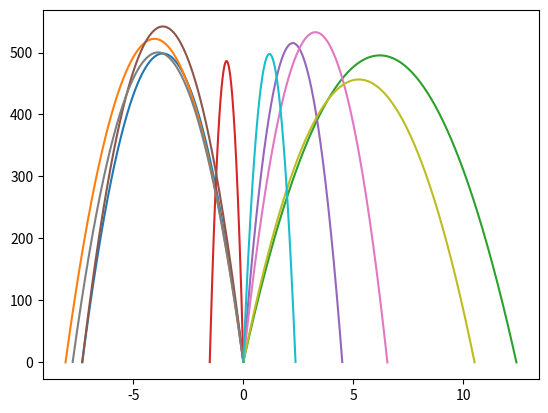

Here is the Python script that generated this plot:
# This is a program used to solve projectile related problems.
# Detail description and update progress of this program are written in the README.md.
import numpy as numpy
import matplotlib.pyplot as pyplot
import random as random


class force(object):
    """docstring for force"""
    def __init__(self):
        self.gravity = False
        self.air_friction = False
        self.coriolis_force = False

    def have_gravity(self):
        self.gravity = True

    def have_air_friction(self):
        self.air_friction = True

    def have_coriolis_force(self):
        self.coriolis_force = True


class shell(force):
    """docstring for shell"""
    def __init__(self, x=0, y=0, v=50, theta=numpy.pi/4, t=0, dt=0.1):
        super(shell, self).__init__()
        self.x = x
        self.y = y
        self.d = numpy.sqrt(self.x**2+self.y**2)

        sigma_v = 0.05*v/3
        sigma_theta = 0.01*theta/3
        v = random.gauss(v, sigma_v)
        theta = random.gauss(theta, sigma_theta)
        self.v_x = v*numpy.cos(theta)
        self.v_y = v*numpy.sin(theta)
        self.v = numpy.sqrt(self.v_x**2+self.v_y**2)

        mass = 10
        self.mass = mass
        self.t = t
        self.dt = dt

        self.motion = [{"x": self.x, "y": self.y, "distance": self.d,
                        "v_x": self.v_x, "v_y": self.v_y, "v": self.v, "t": self.t}, ]

    def shoot(self):
        try:
            while self.y >= 0:
                self.x += self.v_x*self.dt
                self.y += self.v_y*self.dt
                self.d = numpy.sqrt(self.x**2+self.y**2)

                force_x = 0
                force_y = 0

                if self.gravity:
                    g = 10
                    force_x += 0
                    force_y += -self.mass*g

                if self.air_friction:
                    B_2 = 4*(10**(-5))*self.mass
                    force_x += B_2*self.v_x
                    force_y += B_2*self.v_y

                if self.coriolis_force:
                    pass

                self.v_x += force_x/self.mass*self.dt
                self.v_y += force_y/self.mass*self.dt
                self.v = numpy.sqrt(self.v_x**2+self.v_y**2)

                self.t += self.dt

                self.motion.append({"x": self.x, "y": self.y, "distance": self.d,
                                    "v_x": self.v_x, "v_y": self.v_y, "v": self.v, "t": self.t})
                if self.t >= 100:
                    break

            if self.motion[-1]["y"] < 0:
                self.motion[-1] = {"x": self.x, "y": self.y, "distance": self.d,
                                   "v_x": self.v_x, "v_y": self.v_y, "v": self.v, "t": self.t} 
                                     # need modified
        except:
            pass

    def final_position(self):
        return self.motion[-1]

    def highest_position(self):
        y = []
        highest_position = []
        for motion in self.motion:
            y.append(motion["y"])
        for motion in self.motion:
            if abs(motion["y"] - max(y)) <= 0.0000000001:
                highest_position.append(motion)
        return highest_position

    def highest_velocity(self):
        v_array = []
        highest_velocity = []
        for motion in self.motion:
            v_array.append(motion["v"])
        for motion in self.motion:
            if abs(motion["v"] - max(v_array)) <= 0.0000000001:
                highest_velocity.append(motion)
        return highest_velocity

    def shortest_deviation_from_target(self, target_x=10, target_y=0):
        distance = []
        for motion in self.motion:
            distance.append(numpy.sqrt((motion["x"] - target_x)**2 + (motion["y"] - target_y)**2))
        return min(distance)


def analysis(dT, times, Theta, Velocity):
    error = []
    final_position = []
    # Highest_Position = []
    # Highest_Velocity = []
    shooting = []
    # print "dT: ", dT
    for i in range(times):
        shooting.append(shell(dt=dT, theta=Theta, v=Velocity))
        shooting[-1].have_gravity()
        # shooting[-1].have_air_friction()
        shooting[-1].shoot()
        final_position.append(shooting[-1].final_position()["distance"])
        error.append(shooting[-1].shortest_deviation_from_target())
        # Highest_Position.append(shooting[-1].highest_position())
        # Highest_Velocity.append(shooting[-1].highest_velocity())
    # variance = numpy.var(error)
    # standard_deviation = numpy.std(error)
    # print "standard_deviation: ", standard_deviation
    # print "HP: ", Highest_Position
    # print "HV: ", Highest_Velocity
    # print "FP: ", final_position

    for trace in shooting:
        x, y = [], []
        for motion in trace.motion:
            x.append(motion["x"])
            y.append(motion["y"])
        pyplot.plot(x, y)
    pyplot.show()


# for k in range(10):
#     ran = random.uniform(0, numpy.pi/2)
#     analysis(dT=0.01, times=1, Theta=ran, Velocity=100)
analysis(dT=0.01, times=10, Theta=numpy.pi/2, Velocity=100)
# pyplot.show()
# shooting = shell()
# shooting.have_gravity()
# shooting.shoot()
# x, y = [], []
# for motion in shooting.motion:
#     x.append(motion["x"])
#     y.append(motion["y"])
# pyplot.plot(x, y)
# pyplot.show()
